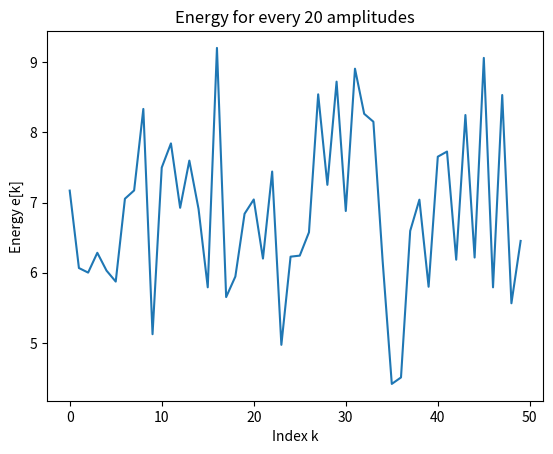

Write the Python code that produced this figure.
import numpy as np
import matplotlib.pyplot as plt
# Generate random signal x[n]
x = np.random.rand(1000)

# Calculate energy for every 20 amplitudes
energy = np.zeros(50)
for k in range(50):
    start_index = 20 * k
    end_index = min(20 * (k + 1), len(x))
    energy[k] = np.sum(np.abs(x[start_index:end_index])**2)
    
# Plot energy
plt.plot(energy)
plt.xlabel('Index k')
plt.ylabel('Energy e[k]')
plt.title('Energy for every 20 amplitudes')
plt.show()




